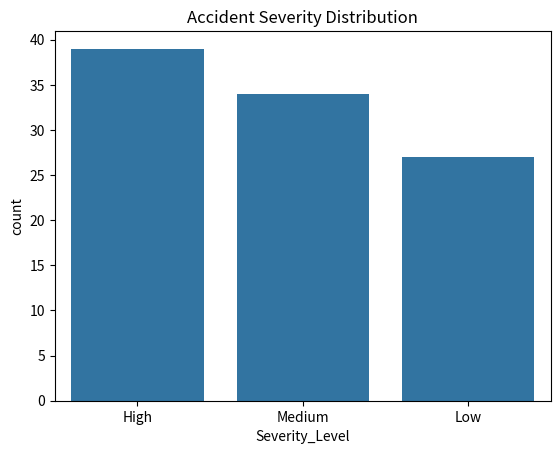
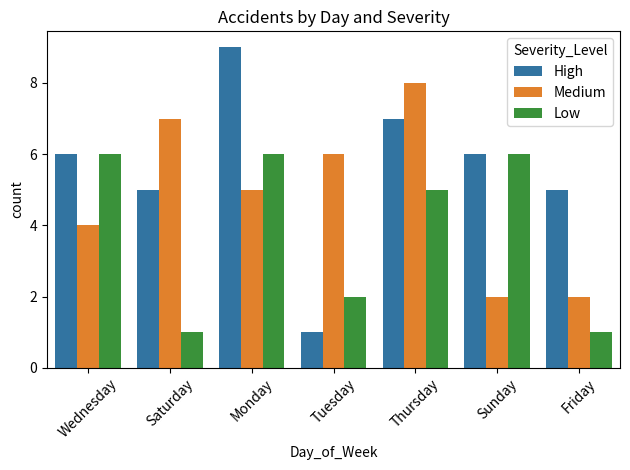

Source code (Python) for these figures, in order:


import pandas as pd
import numpy as np
import seaborn as sns
import matplotlib.pyplot as plt

# 1. Data Collection – Simulate Dataset
np.random.seed(0)
n = 100
data = {
    'Accident_Severity': np.random.choice([1, 2, 3], size=n),
    'Day_of_Week': np.random.choice(['Monday', 'Tuesday', 'Wednesday', 'Thursday', 'Friday', 'Saturday', 'Sunday'], size=n),
    'Light_Conditions': np.random.choice(['Daylight', 'Darkness - lights lit', 'Darkness - lights unlit'], size=n),
    'Weather_Conditions': np.random.choice(['Fine', 'Rain', 'Snow', 'Fog', 'Wind'], size=n),
    'Road_Surface_Conditions': np.random.choice(['Dry', 'Wet', 'Snow', 'Ice'], size=n),
    'Number_of_Vehicles': np.random.randint(1, 6, size=n),
    'Number_of_Casualties': np.random.randint(0, 5, size=n)
}
df = pd.DataFrame(data)

# 2. Insert Missing Values
for col in ['Weather_Conditions', 'Light_Conditions']:
    df.loc[df.sample(frac=0.1).index, col] = np.nan

# 3. Handle Missing Values (fixed without inplace)
df['Weather_Conditions'] = df['Weather_Conditions'].fillna(df['Weather_Conditions'].mode()[0])
df['Light_Conditions'] = df['Light_Conditions'].fillna(df['Light_Conditions'].mode()[0])

# 4. Feature Engineering
severity_map = {1: 'High', 2: 'Medium', 3: 'Low'}
df['Severity_Level'] = df['Accident_Severity'].map(severity_map)

# 5. Handle Outliers in Vehicles
Q1 = df['Number_of_Vehicles'].quantile(0.25)
Q3 = df['Number_of_Vehicles'].quantile(0.75)
IQR = Q3 - Q1
df = df[(df['Number_of_Vehicles'] >= Q1 - 1.5 * IQR) & (df['Number_of_Vehicles'] <= Q3 + 1.5 * IQR)]

# 6. Summary Statistics
print("Summary:\n", df.describe(include='all'))

# 7. Visualizations

# Accident Severity Distribution
sns.countplot(x='Severity_Level', data=df)
plt.title("Accident Severity Distribution")
plt.savefig("severity_plot.png")
plt.clf()

# Accidents by Day and Severity
sns.countplot(x='Day_of_Week', hue='Severity_Level', data=df)
plt.xticks(rotation=45)
plt.title("Accidents by Day and Severity")
plt.tight_layout()
plt.savefig("daywise_plot.png")
plt.clf()
